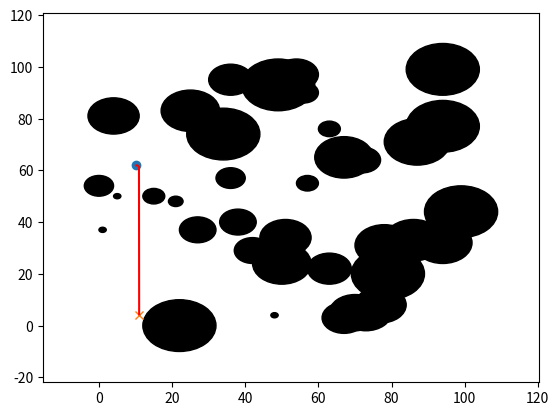

Source code (Python):
import random
import matplotlib.pyplot as plt
from matplotlib.collections import LineCollection
import collections
import numpy as py
import math
import networkx as nx
import pylab as pl

class RRT_with_obstacle:
    def __init__(self, domain_w=100, domain_h=100, delta=1, init_pos=(50.0,50.0), k=5000, obstacle_amount = 40):
        # self.domain = [[0 for _ in range(domain_w)] for _ in range(domain_h)]
        self.domain_w = domain_w
        self.domain_h = domain_h
        self.delta = 1
        self.init_pos = init_pos
        self.k = k
        # let's experiment with an adjecency list first
        self.tree = collections.defaultdict(list)
        self.obstacles = self.generate_obstacles(obstacle_amount)
        start_finished = False
        while not start_finished:
            self.start = (random.randint(0, self.domain_w), random.randint(0,self.domain_h))
            start_finished = not self.collision_detection_dot(self.start)
        self.tree[self.start].append(None)
        goal_finished = False
        while not goal_finished:
            self.goal = (random.randint(0, self.domain_w), random.randint(0,self.domain_h))
            goal_finished = not self.collision_detection_dot(self.goal)
        self.finish_point = None
        self.path = []
        self.visited = set()
    
    def build_tree(self):
        for i in range(self.k):
            x0 = random.randint(0,self.domain_w-1)
            y0 = random.randint(0,self.domain_h-1)
            closest = self.find_closest_vertex((x0,y0))
            new_vertex = self.extend_vertex_towards(closest, (x0,y0))
            if new_vertex and self.check_goal(new_vertex):
                self.finish_point = new_vertex
                self.recursive_path_finder(new_vertex, [])
                self.path.append((self.finish_point, self.goal))
                '''
                FIND PATH and color code it, traverse back from goal to start location
                '''
                break
    
    def generate_obstacles(self, amount):
        max_radius = math.ceil(min(self.domain_w, self.domain_h)/10)
        min_radius = math.ceil(min(self.domain_w, self.domain_h)/100)
        obstacles = []
        for i in range(amount):
            obstacle = [(random.randint(0, self.domain_w), random.randint(0,self.domain_h)), random.randint(min_radius, max_radius)]
            obstacles.append(obstacle)
        return obstacles
    
    def collision_detection_dot(self, vertex):
        for center, radius in self.obstacles:
            if self.find_distance(center, vertex) < radius:
                return True
        return False
    
    def collition_detection_line(self, vertex1, vertex2):
        for center, radius in self.obstacles:
            if self.min_distance(vertex1,vertex2,center) < radius:
                return True
        return False

    def recursive_path_finder(self, curr_node, path):
        '''
        recursively find path from goal back to start
        '''
        if curr_node:
            path = path[:]
            # path.append(curr_node)
            if curr_node == self.start:
                self.path = path
                return
            self.visited.add(curr_node)
            for neighbour in self.tree[curr_node]:
                if neighbour not in self.visited:
                    path.append((curr_node, neighbour))
                    self.recursive_path_finder(neighbour, path)


    
    def check_goal(self, vertex):
        # check if there is a collision free path from vertex to goal
        # if so, terminate
        return not self.collition_detection_line(vertex, self.goal)

    def find_closest_vertex(self, vertex):
        min_distance = float("inf")
        closest_vertex = self.init_pos
        for existing_vertex in self.tree:
            distance = self.find_distance(vertex, existing_vertex)
            if distance < min_distance:
                min_distance = distance
                closest_vertex = existing_vertex
        return closest_vertex
    
    def find_distance(self, vertex1, vertex2):
        return math.sqrt((vertex2[0]-vertex1[0])**2+(vertex2[1]-vertex1[1])**2)

    def extend_vertex_towards(self, root, random_vertex):
        vector_mag = self.find_distance(root, random_vertex)
        new_vertex = ((random_vertex[0]-root[0])/vector_mag + root[0],(random_vertex[1]-root[1])/vector_mag + root[1])
        if not self.collition_detection_line(root, new_vertex):
            self.tree[root].append(new_vertex)
            self.tree[new_vertex].append(root)
            return new_vertex
        else:
            return None
    
    def min_distance(self, A, B, E):
        # vector AB
        AB = [None, None]
        AB[0] = B[0] - A[0]
        AB[1] = B[1] - A[1]
        # vector BP
        BE = [None, None]
        BE[0] = E[0] - B[0]
        BE[1] = E[1] - B[1]
        # vector AP
        AE = [None, None]
        AE[0] = E[0] - A[0]
        AE[1] = E[1] - A[1]
        # Variables to store dot product
        # Calculating the dot product
        AB_BE = AB[0] * BE[0] + AB[1] * BE[1]
        AB_AE = AB[0] * AE[0] + AB[1] * AE[1]
        # Minimum distance from
        # point E to the line segment
        reqAns = 0
        # Case 1
        if (AB_BE > 0) :
    
            # Finding the magnitude
            y = E[1] - B[1]
            x = E[0] - B[0]
            reqAns = math.sqrt(x * x + y * y)
        # Case 2
        elif (AB_AE < 0) :
            y = E[1] - A[1]
            x = E[0] - A[0]
            reqAns = math.sqrt(x * x + y * y)
        # Case 3
        else:
            # Finding the perpendicular distance
            x1 = AB[0]
            y1 = AB[1]
            x2 = AE[0]
            y2 = AE[1]
            mod = math.sqrt(x1 * x1 + y1 * y1)
            reqAns = abs(x1 * y2 - y1 * x2) / mod
        return reqAns

    def visualize_tree(self):
        lines = []
        for vertex in self.tree:
            for neighbour in self.tree[vertex]:
                if neighbour:
                    lines.append([vertex, neighbour])
        lc = LineCollection(lines)

        path_lc = LineCollection(self.path, color=(1,0,0,1))

        fig,ax = pl.subplots()
        '''
        TODO: mark start, goal, and path with different colors
        '''

        for obstacle in self.obstacles:
            circle = plt.Circle(obstacle[0], obstacle[1], color='k')
            ax.add_patch(circle)

        # mark start and goal
        plt.plot(self.start[0], self.start[1], "o")
        plt.plot(self.goal[0], self.goal[1], "x")

        ax.add_collection(lc)
        ax.add_collection(path_lc)
        ax.autoscale()
        ax.margins(0.1)
        plt.show()
        
my_RRT = RRT_with_obstacle()
my_RRT.build_tree()
my_RRT.visualize_tree()
